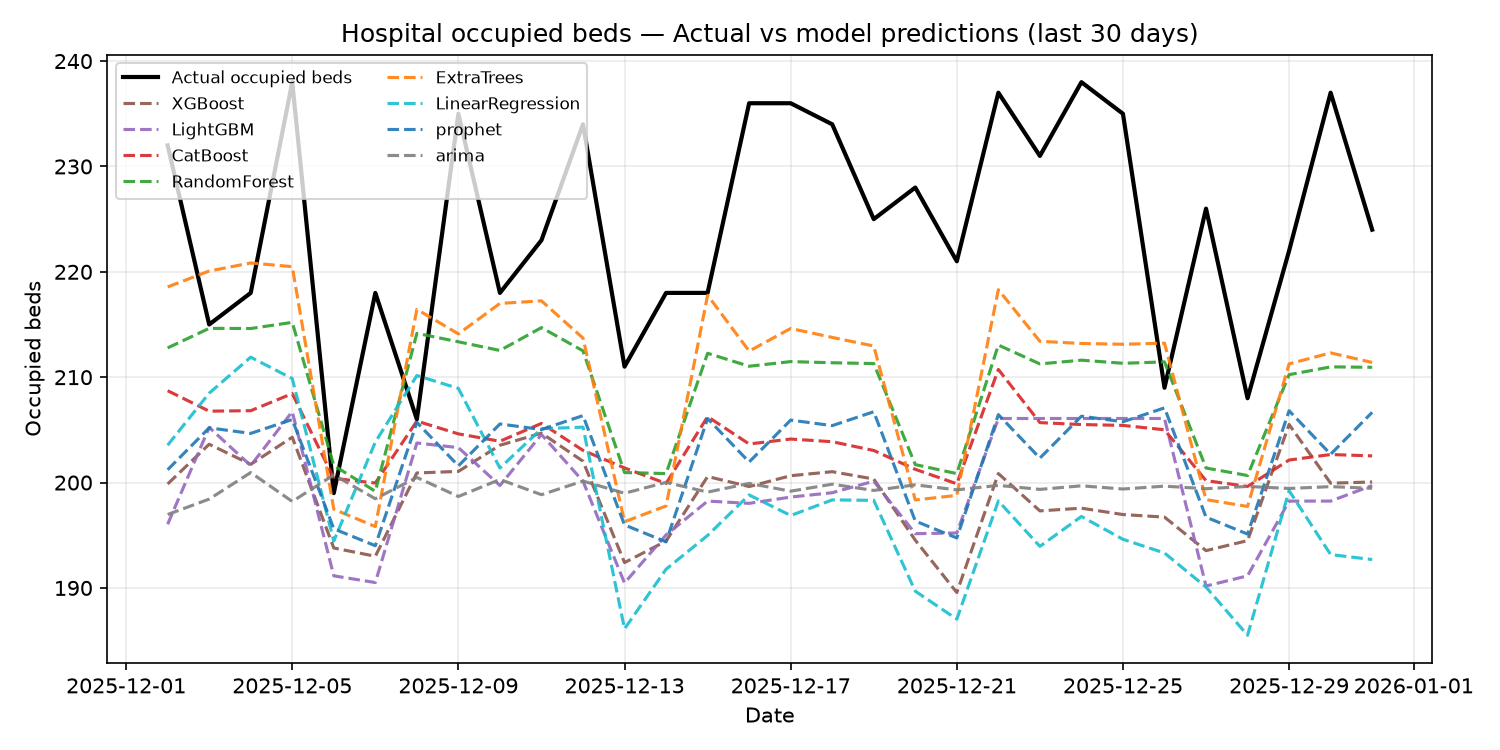

Source data for this figure (header and first rows):
date, actual_occupied_beds, pred_XGBoost, pred_LightGBM, pred_CatBoost, pred_RandomForest, pred_ExtraTrees, pred_LinearRegression, pred_prophet, pred_arima
2025-12-02, 232, 199.9, 196, 208.7, 212.8, 218.6, 203.5, 201.2, 197
2025-12-03, 215, 203.6, 205.2, 206.8, 214.6, 220.1, 208.5, 205.2, 198.4
2025-12-04, 218, 201.7, 201.6, 206.8, 214.6, 220.8, 211.9, 204.7, 200.9
2025-12-05, 238, 204.3, 206.7, 208.4, 215.2, 220.5, 209.9, 206, 198.2
2025-12-06, 199, 193.8, 191.1, 200.4, 201.6, 197.5, 194.5, 195.6, 200.7
2025-12-07, 218, 193, 190.5, 200, 199.2, 195.8, 203.8, 194, 198.5
2025-12-08, 206, 200.9, 203.8, 205.8, 214.2, 216.4, 210.2, 205.7, 200.5
2025-12-09, 235, 201.1, 203.3, 204.6, 213.4, 214.1, 208.9, 201.6, 198.7
2025-12-10, 218, 203.5, 199.7, 203.9, 212.5, 217.0, 201.4, 205.6, 200.3
2025-12-11, 223, 204.7, 204.6, 205.6, 214.7, 217.2, 205.1, 205, 198.8
2025-12-12, 234, 202, 200.1, 203.1, 212.5, 213.7, 205.3, 206.4, 200.1
2025-12-13, 211, 192.4, 190.5, 201.4, 200.9, 196.3, 186.1, 196, 199
2025-12-14, 218, 194.4, 195, 199.9, 200.9, 197.8, 191.8, 194.4, 200
2025-12-15, 218, 200.6, 198.2, 206.3, 212.3, 217.8, 195, 206.1, 199.1
2025-12-16, 236, 199.6, 198, 203.7, 211, 212.5, 198.8, 202, 199.9
2025-12-17, 236, 200.6, 198.6, 204.1, 211.5, 214.6, 196.9, 205.9, 199.2
2025-12-18, 234, 201, 199, 203.9, 211.4, 213.8, 198.4, 205.4, 199.8
2025-12-19, 225, 200.3, 200.1, 203, 211.3, 213, 198.3, 206.7, 199.3
2025-12-20, 228, 194.5, 195.1, 201.3, 201.7, 198.3, 189.7, 196.3, 199.8
2025-12-21, 221, 189.6, 195.2, 199.9, 200.8, 198.8, 187, 194.7, 199.3
2025-12-22, 237, 200.9, 206.1, 210.7, 213.1, 218.3, 198.3, 206.4, 199.7
2025-12-23, 231, 197.3, 206.1, 205.7, 211.3, 213.4, 193.9, 202.3, 199.4
2025-12-24, 238, 197.6, 206.1, 205.5, 211.6, 213.2, 196.8, 206.3, 199.7
2025-12-25, 235, 197, 206.1, 205.4, 211.3, 213.1, 194.6, 205.8, 199.4
2025-12-26, 209, 196.7, 206.1, 205, 211.4, 213.2, 193.3, 207.1, 199.7
2025-12-27, 226, 193.5, 190.2, 200.2, 201.4, 198.4, 190.1, 196.7, 199.4
2025-12-28, 208, 194.5, 191.1, 199.6, 200.7, 197.7, 185.5, 195.1, 199.6
2025-12-29, 222, 205.5, 198.2, 202.1, 210.2, 211.3, 199.2, 206.8, 199.4
2025-12-30, 237, 199.9, 198.2, 202.7, 211, 212.3, 193.2, 202.7, 199.6
2025-12-31, 224, 200.1, 199.7, 202.5, 210.9, 211.4, 192.7, 206.7, 199.5
